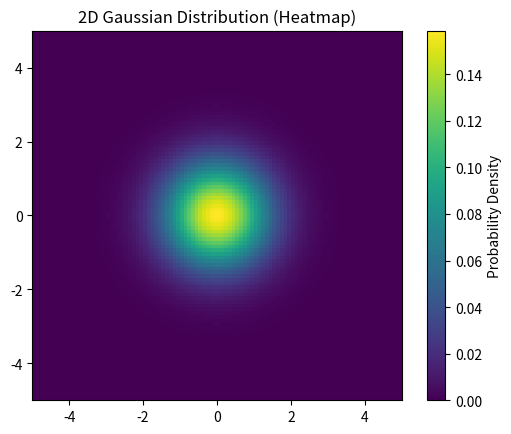

This chart was generated by the following Python code:
import numpy as np
import matplotlib.pyplot as plt

def generate_2d_gaussian(size, mu_x, mu_y, sigma_x, sigma_y):
    
    x = np.linspace(-5, 5, size)
    y = np.linspace(-5, 5, size)
    x, y = np.meshgrid(x, y)

    print(x, y)
    
    # basic 2D Gaussian formula
    z = (1 / (2 * np.pi * sigma_x * sigma_y) * 
         np.exp(-((x - mu_x)**2 / (2 * sigma_x**2) + (y - mu_y)**2 / (2 * sigma_y**2))))
    return x, y, z

x, y, z = generate_2d_gaussian(size=100, mu_x=0, mu_y=0, sigma_x=1.0, sigma_y=1.0)

#visual
plt.imshow(z, extent=[-5, 5, -5, 5])
plt.colorbar(label='Probability Density')
plt.title('2D Gaussian Distribution (Heatmap)')
plt.show()
